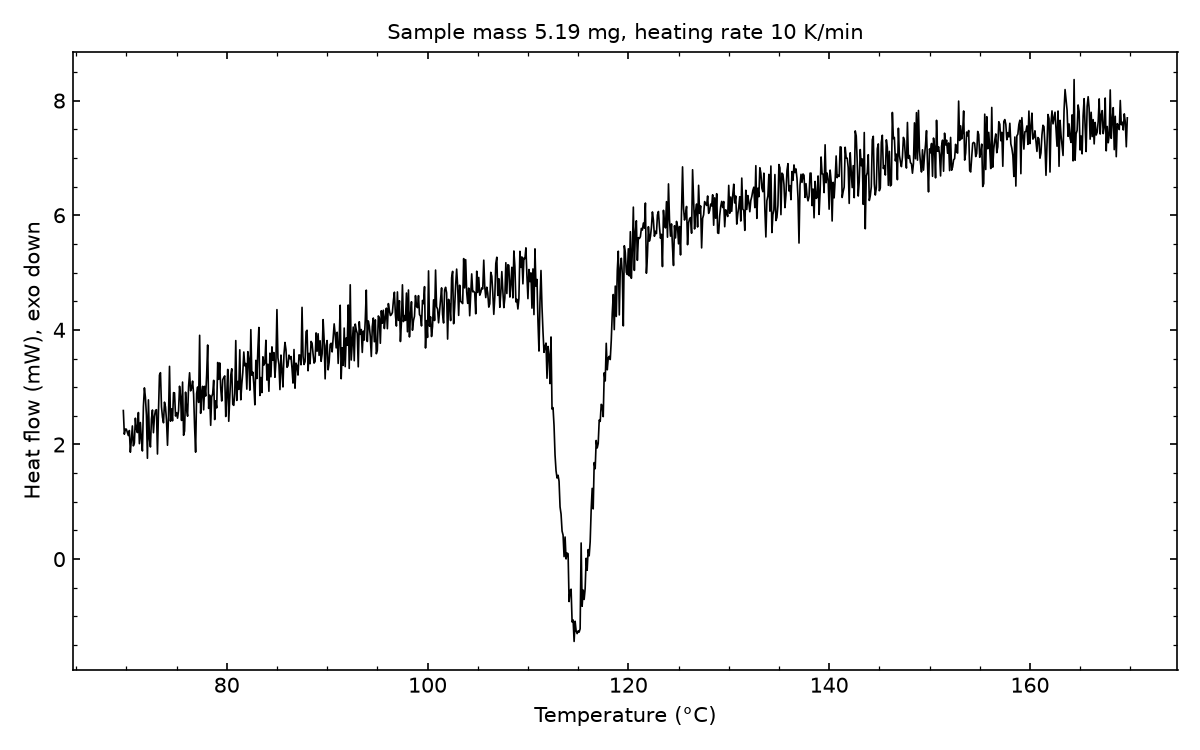

Source data for this figure (header and first rows):
# sample_mass_mg=5.19, heating_rate_K_per_min=10, exo=down
Temperature (°C), Heat flow (mW)
69.70, 2.592
69.80, 2.179
69.90, 2.27
70.00, 2.267
70.10, 2.208
70.20, 2.156
70.30, 2.243
70.40, 1.866
70.50, 2.079
70.60, 2.324
70.70, 1.976
70.80, 2.026
70.90, 2.459
71.00, 2.27
71.10, 2.208
71.20, 2.558
71.30, 2.014
71.40, 2.383
71.50, 2.086
71.60, 1.887
71.70, 2.663
71.80, 2.988
71.90, 2.821
72.00, 2.515
72.10, 1.76
72.20, 2.779
72.30, 2.097
72.40, 1.957
72.50, 2.444
72.60, 2.602
72.70, 2.206
72.80, 2.49
72.90, 2.593
73.00, 2.607
73.10, 1.834
73.20, 2.57
73.30, 3.212
73.40, 3.253
73.50, 2.658
73.60, 2.476
73.70, 2.379
73.80, 2.739
73.90, 2.654
74.00, 2.42
74.10, 1.986
74.20, 2.492
74.30, 3.363
74.40, 2.407
74.50, 2.621
74.60, 2.412
74.70, 2.905
74.80, 2.899
74.90, 2.497
75.00, 2.555
75.10, 2.459
75.20, 2.591
75.30, 3.017
75.40, 2.831
75.50, 2.42
... 942 more rows
